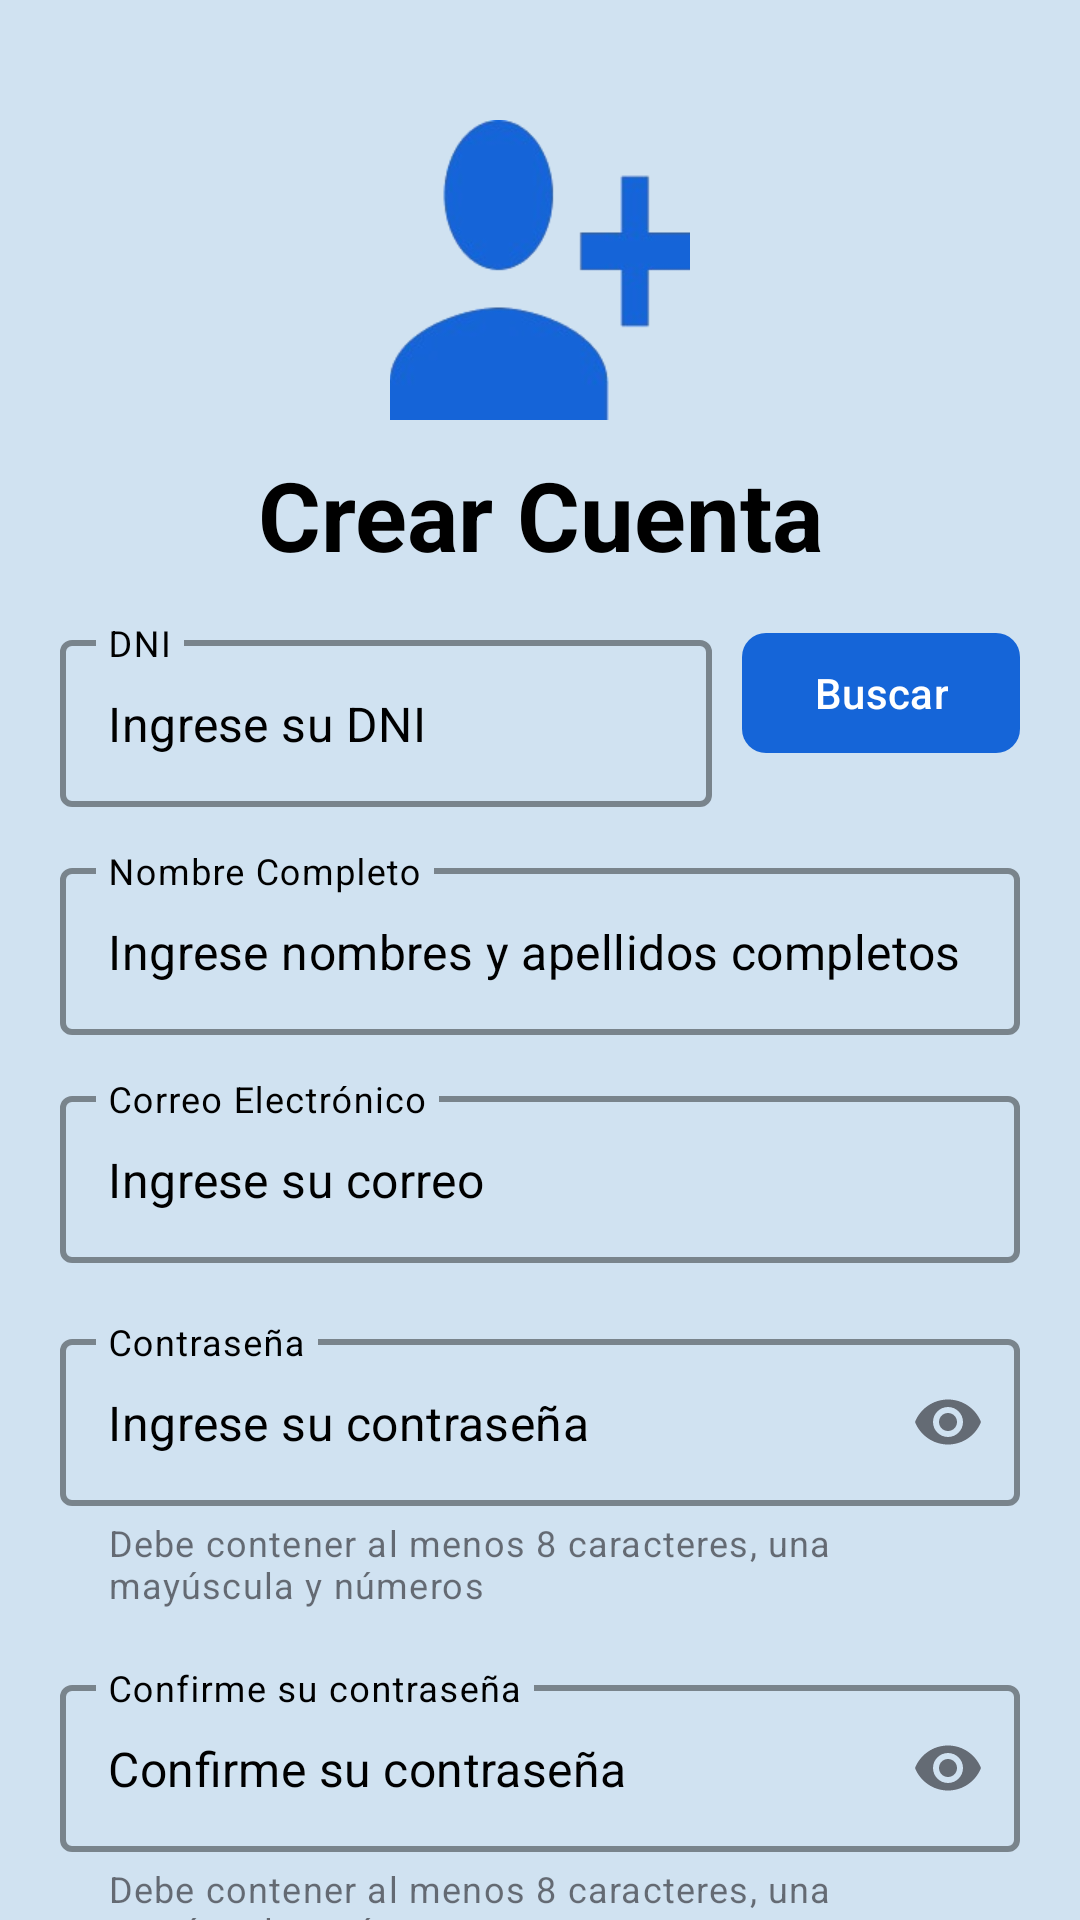

Reconstruct the res/layout file that produces this screen, plus the resources it refers to.
<!-- AndroidManifest.xml: application theme Theme.Triaje -->
<!-- res/layout/fragment_register.xml -->
<?xml version="1.0" encoding="utf-8"?>
<androidx.coordinatorlayout.widget.CoordinatorLayout
    xmlns:android="http://schemas.android.com/apk/res/android"
    xmlns:tools="http://schemas.android.com/tools"
    xmlns:app="http://schemas.android.com/apk/res-auto"
    android:layout_width="match_parent"
    android:layout_height="match_parent"
    android:background="@color/ColorPrimary">

    <androidx.core.widget.NestedScrollView
        android:layout_width="match_parent"
        android:layout_height="match_parent"
        android:fillViewport="true">

        <LinearLayout
            android:layout_width="match_parent"
            android:layout_height="wrap_content"
            android:orientation="vertical"
            android:padding="20dp">

            
            <ImageView
                android:layout_width="109dp"
                android:layout_height="100dp"
                android:layout_gravity="center"
                android:layout_marginTop="20dp"
                android:src="@drawable/ic_crear_cuenta"
                tools:ignore="ContentDescription" />

            
            <TextView
                android:layout_width="match_parent"
                android:layout_height="wrap_content"
                android:layout_marginTop="10dp"
                android:text="@string/create_account"
                android:textSize="32sp"
                android:gravity="center"
                android:textStyle="bold"
                android:textColor="@color/black" />

            
            <LinearLayout
                android:layout_width="match_parent"
                android:layout_height="wrap_content"
                android:orientation="horizontal">
                <com.google.android.material.textfield.TextInputLayout
                    android:id="@+id/tilDni"
                    android:layout_width="0dp"
                    android:layout_height="wrap_content"
                    android:layout_weight="1"
                    android:hint="@string/dni"
                    android:textColorHint="@color/black"
                    app:hintTextColor="#757575"
                    android:layout_marginTop="15dp"
                    app:expandedHintEnabled="false"
                    app:boxStrokeWidth="2dp"
                    app:boxStrokeWidthFocused="2dp"
                    app:boxStrokeColor="#757575"
                    style="@style/Widget.MaterialComponents.TextInputLayout.OutlinedBox">
                    <com.google.android.material.textfield.TextInputEditText
                        android:id="@+id/etDni"
                        android:layout_width="match_parent"
                        android:layout_height="wrap_content"
                        android:hint="@string/enter_dni"
                        android:textColorHint="@color/black"
                        android:textColor="@color/black"
                        android:maxLength="8"
                        android:inputType="number" />
                </com.google.android.material.textfield.TextInputLayout>
                <com.google.android.material.button.MaterialButton
                    android:id="@+id/btnBuscarDni"
                    android:layout_width="wrap_content"
                    android:layout_height="wrap_content"
                    android:layout_marginStart="10dp"
                    android:layout_gravity="center"
                    android:text="@string/search"
                    android:textColor="@color/white"
                    app:backgroundTint="#1565D8"
                    app:cornerRadius="8dp" />
            </LinearLayout>
            
            <com.google.android.material.textfield.TextInputLayout
                android:id="@+id/tilName"
                android:layout_width="match_parent"
                android:layout_height="wrap_content"
                android:hint="@string/full_name"
                android:textColorHint="@color/black"
                app:hintTextColor="#757575"
                android:layout_marginTop="15dp"
                app:expandedHintEnabled="false"
                app:boxStrokeWidth="2dp"
                app:boxStrokeWidthFocused="2dp"
                app:boxStrokeColor="#757575"
                style="@style/Widget.MaterialComponents.TextInputLayout.OutlinedBox">
                <com.google.android.material.textfield.TextInputEditText
                    android:id="@+id/etName"
                    android:layout_width="match_parent"
                    android:layout_height="wrap_content"
                    android:hint="@string/enter_full_name"
                    android:textColorHint="@color/black"
                    android:textColor="@color/black"
                android:inputType="textPersonName" />
            </com.google.android.material.textfield.TextInputLayout>

            
            <com.google.android.material.textfield.TextInputLayout
                android:id="@+id/tilEmail"
                android:layout_width="match_parent"
                android:layout_height="wrap_content"
                android:hint="@string/email"
                android:textColorHint="@color/black"
                app:hintTextColor="#757575"
                android:layout_marginTop="15dp"
                app:expandedHintEnabled="false"
                app:boxStrokeWidth="2dp"
                app:boxStrokeWidthFocused="2dp"
                app:boxStrokeColor="#757575"
                style="@style/Widget.MaterialComponents.TextInputLayout.OutlinedBox">
                <com.google.android.material.textfield.TextInputEditText
                    android:id="@+id/etEmail"
                    android:layout_width="match_parent"
                    android:layout_height="wrap_content"
                    android:hint="@string/enter_email"
                    android:textColorHint="@color/black"
                    android:textColor="@color/black"
                android:inputType="textEmailAddress" />
            </com.google.android.material.textfield.TextInputLayout>

            
            <com.google.android.material.textfield.TextInputLayout
                android:id="@+id/tilPassword"
                android:layout_width="match_parent"
                android:layout_height="wrap_content"
                android:layout_marginTop="20dp"
                android:hint="@string/password"
                android:textColorHint="@color/black"
                app:hintTextColor="#757575"
                app:expandedHintEnabled="false"
                app:boxStrokeWidth="2dp"
                app:boxStrokeWidthFocused="2dp"
                app:boxStrokeColor="#757575"
                app:helperText="Debe contener al menos 8 caracteres, una mayúscula y números"
                app:endIconMode="password_toggle"
                style="@style/Widget.MaterialComponents.TextInputLayout.OutlinedBox">
                <com.google.android.material.textfield.TextInputEditText
                    android:id="@+id/etPassword"
                    android:layout_width="match_parent"
                    android:layout_height="wrap_content"
                    android:hint="@string/enter_password"
                    android:textColorHint="@color/black"
                    android:textColor="@color/black"
                android:inputType="textPassword" />
            </com.google.android.material.textfield.TextInputLayout>

            
            <com.google.android.material.textfield.TextInputLayout
                android:id="@+id/tilConfirmPassword"
                android:layout_width="match_parent"
                android:layout_height="wrap_content"
                android:layout_marginTop="20dp"
                android:hint="@string/confirm_your_password"
                android:textColorHint="@color/black"
                app:hintTextColor="#757575"
                app:expandedHintEnabled="false"
                app:boxStrokeWidth="2dp"
                app:boxStrokeWidthFocused="2dp"
                app:boxStrokeColor="#757575"
                app:helperText="Debe contener al menos 8 caracteres, una mayúscula y números"
                app:endIconMode="password_toggle"
                style="@style/Widget.MaterialComponents.TextInputLayout.OutlinedBox">
                <com.google.android.material.textfield.TextInputEditText
                    android:id="@+id/etConfirmPassword"
                    android:layout_width="match_parent"
                    android:layout_height="wrap_content"
                    android:hint="@string/confirm_your_password"
                    android:textColorHint="@color/black"
                    android:textColor="@color/black"
                android:inputType="textPassword" />
            </com.google.android.material.textfield.TextInputLayout>

            
            <com.google.android.material.button.MaterialButton
                android:id="@+id/btnRegister"
                android:layout_width="match_parent"
                android:layout_height="56dp"
                android:maxWidth="320dp"
                android:layout_gravity="center_horizontal"
                android:layout_marginTop="35dp"
                android:text="@string/register"
                android:textColor="@color/white"
                android:textSize="20sp"
                android:textStyle="bold"
                app:backgroundTint="@color/btn_selector_login"
                app:cornerRadius="24dp" />

            
            <LinearLayout
                android:layout_width="wrap_content"
                android:layout_height="wrap_content"
                android:orientation="horizontal"
                android:layout_gravity="center"
                android:layout_marginTop="25dp"
                android:layout_marginBottom="15dp">
                <TextView
                    android:layout_width="wrap_content"
                    android:layout_height="wrap_content"
                    android:text="@string/already_have_account"
                    android:textSize="14sp"
                    android:textColor="@color/black" />
                <TextView
                    android:id="@+id/tvIniciaSesionAqui"
                    android:layout_width="wrap_content"
                    android:layout_height="wrap_content"
                    android:layout_marginStart="5dp"
                    android:text="@string/login"
                    android:textSize="14sp"
                    android:textStyle="bold"
                    android:textColor="#1565D8" />
            </LinearLayout>
        </LinearLayout>
    </androidx.core.widget.NestedScrollView>
</androidx.coordinatorlayout.widget.CoordinatorLayout>
<!-- resources referenced by this layout -->
<resources>
  <color name="ColorPrimary">#D0E2F1</color>
  <color name="black">#FF000000</color>
  <color name="white">#FFFFFFFF</color>
  <!-- drawable ic_crear_cuenta: png bitmap (drawable, 14312 bytes) -->
  <string name="already_have_account">¿Ya tienes una cuenta?</string>
  <string name="confirm_your_password">Confirme su contraseña</string>
  <string name="create_account">Crear Cuenta</string>
  <string name="dni">DNI</string>
  <string name="email">Correo Electrónico</string>
  <string name="enter_dni">Ingrese su DNI</string>
  <string name="enter_email">Ingrese su correo</string>
  <string name="enter_full_name">Ingrese nombres y apellidos completos</string>
  <string name="enter_password">Ingrese su contraseña</string>
  <string name="full_name">Nombre Completo</string>
  <string name="login">Iniciar Sesión</string>
  <string name="password">Contraseña</string>
  <string name="register">Registrarse</string>
  <string name="search">Buscar</string>
  <style name="Theme.Triaje" parent="Base.Theme.Triaje" />
  <style name="Base.Theme.Triaje" parent="Theme.Material3.DayNight.NoActionBar">
  
          
      </style>
</resources>
